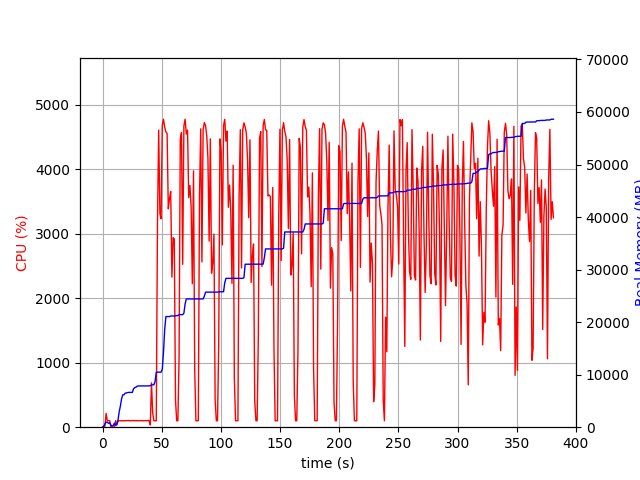

The data file committed next to this chart (first rows):
elapsed_time, nproc, cpu, mem_real, mem_virtual
4.38690185546875e-05, 1, 0.0, 6.645, 3185
1.006, 2, 20.9, 54.68, 159.3
2.014, 4, 16.9, 654.5, 2180
3.021, 4, 213.4, 974.8, 2571
4.029, 4, 99.3, 928.9, 2519
5.036, 3, 101.2, 739.1, 1958
6.044, 3, 99.2, 853.1, 2102
7.052, 4, 2.0, 412.6, 1827
8.059, 3, 3.0, 218, 1409
9.067, 3, 0.0, 339.4, 1534
10.07, 7, 3.0, 793.4, 3008
11.09, 4, 101.9, 359.8, 1809
12.1, 1, 45.5, 454.9, 1685
13.11, 1, 99.9, 1413, 2629
14.12, 1, 100.0, 2991, 4997
15.13, 1, 99.0, 4081, 6783
16.14, 1, 100.9, 5479, 8687
17.15, 1, 100.1, 6167, 8687
18.16, 1, 99.9, 6169, 8699
19.17, 1, 100.0, 6489, 8699
20.18, 1, 104.1, 6517, 8827
21.18, 1, 100.3, 6591, 8827
22.19, 1, 104.2, 6623, 8827
23.2, 1, 99.3, 6623, 8827
24.21, 1, 100.3, 6623, 8827
25.21, 1, 104.2, 6627, 8827
26.22, 1, 99.3, 7329, 10875
27.23, 1, 104.1, 7529, 10875
28.24, 1, 100.2, 7619, 10875
29.25, 1, 103.2, 7803, 10875
30.25, 1, 99.2, 7851, 10875
31.26, 1, 100.3, 7851, 10875
32.27, 1, 104.2, 7853, 10875
33.28, 1, 99.1, 7855, 10875
34.29, 1, 101.0, 7857, 10875
35.3, 1, 100.1, 7857, 10875
36.31, 1, 102.9, 7859, 10875
37.32, 1, 100.0, 7859, 10875
38.33, 1, 104.9, 7861, 11035
39.34, 1, 100.0, 7861, 11035
40.35, 2, 34.7, 7900, 11084
41.36, 1, 687.3, 8065, 14484
42.37, 1, 225.6, 8067, 14484
43.38, 1, 99.9, 8067, 14484
44.39, 1, 100.0, 8707, 17570
45.4, 1, 99.0, 10429, 17762
46.41, 1, 3138, 10475, 17762
47.44, 1, 4608, 10475, 17762
48.47, 1, 3311, 10475, 17762
49.47, 1, 3232, 10475, 17762
50.49, 1, 4679, 11036, 25479
51.51, 1, 4775, 14271, 25722
52.54, 1, 4651, 18648, 26160
53.55, 1, 4579, 21048, 26160
54.56, 1, 4556, 21048, 26160
55.57, 1, 3386, 21048, 26162
56.6, 1, 3547, 21060, 26386
57.61, 1, 3657, 21162, 26386
58.62, 1, 2327, 21162, 26386
59.63, 1, 2939, 21164, 26386
... 317 more rows
